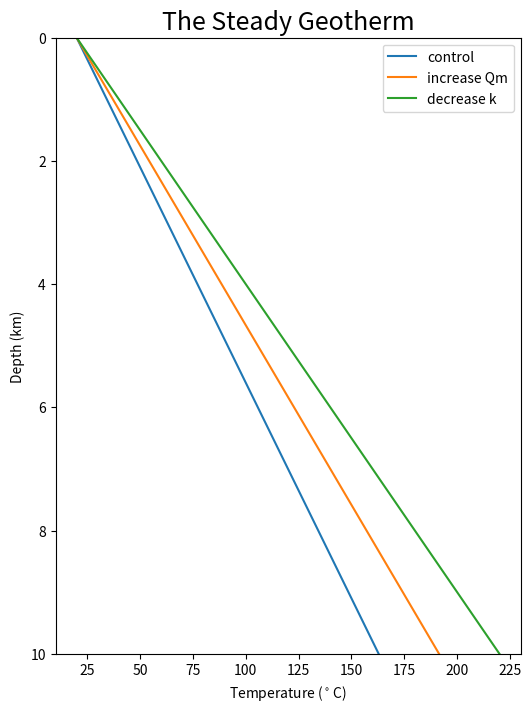
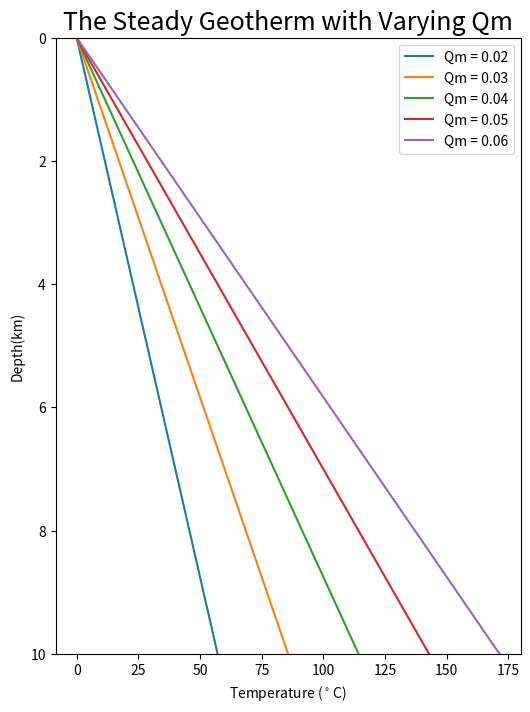

Here is the Python script that generated these plots, in order:
def density(mass, volume): # function header, inculding keyword "def", function name, and arguments
    return mass/volume # function body, including return statement and arguments

mass = 10 # mg
volume = 2 # L
print(density(mass, volume), 'mg/L')

Qm = 'Mantle-derived heat flux'
def variables():
    Qm = 20
    print(Qm)
variables()

def density(mass, volume): # function header, inculding keyword "def", function name, and arguments
    """This function calculates density based on 
    the input arguments: mass and volume"""
    return mass/volume # function body

# import packages
import numpy as np
import matplotlib.pyplot as plt

# create an array for depth with global scope (we will use the same range of depths for each example)
z = np.arange(0, 11000, 1000)
print(z)

# write a function called "geotherm", which takes inputs of Ts, Qm, and k, and returns T as a function of z. 
def geotherm(Ts, Qm, k):
    """This function calculates the steady temperature 
    profile of the Earth's crust: the geotherm"""
    return Ts + (Qm/k)*z

# now that the function is defined, let's change some of the input variables

# temperature in units of degrees C
# mantle-derived heat flux in units of W/m^2
# thermal conductivity in units of W/m/degree K

test_1 = geotherm(Ts = 20, Qm = 0.05, k = 3.5)
test_2 = geotherm(Ts = 20, Qm = 0.06, k = 3.5)
test_3 = geotherm(Ts = 20, Qm = 0.05, k = 2.5)

# plot the three test cases
fig, ax = plt.subplots(figsize = (6,8))
plt.plot(test_1, z/1000, label = 'control')
plt.plot(test_2, z/1000, label = 'increase Qm')
plt.plot(test_3, z/1000, label = 'decrease k')
plt.legend()
plt.title('The Steady Geotherm', size=18)
plt.xlabel('Temperature ($^\circ$C)')
plt.ylabel('Depth (km)')
plt.ylim(0,10)
plt.gca().invert_yaxis()
plt.show()

# assign values to arguments
Qm = [0.02, 0.03, 0.04, 0.05, 0.06]
Ts = [0]*5
k = [3.5]*5
z = np.arange(0, 11000, 1000)

# call map function
geotherm_vary_Ts = list(map(geotherm, Ts, Qm, k))

# plot the geotherm as a function of mantle heat flux
fig, ax = plt.subplots(figsize = (6,8))
plt.plot(geotherm_vary_Ts[0], z/1000, label = 'Qm = 0.02')
plt.plot(geotherm_vary_Ts[1], z/1000, label = 'Qm = 0.03')
plt.plot(geotherm_vary_Ts[2], z/1000, label = 'Qm = 0.04')
plt.plot(geotherm_vary_Ts[3], z/1000, label = 'Qm = 0.05')
plt.plot(geotherm_vary_Ts[4], z/1000, label = 'Qm = 0.06')
plt.title('The Steady Geotherm with Varying Qm', size = 18)
plt.xlabel('Temperature ($^\circ$C)')
plt.ylabel('Depth(km)')
plt.ylim(0,10)
plt.legend()
plt.gca().invert_yaxis()

# code for Q1

# code for Q1

# code for Q1

# code for Q2

# code for Q3

# code for Q3

# code for Q3

